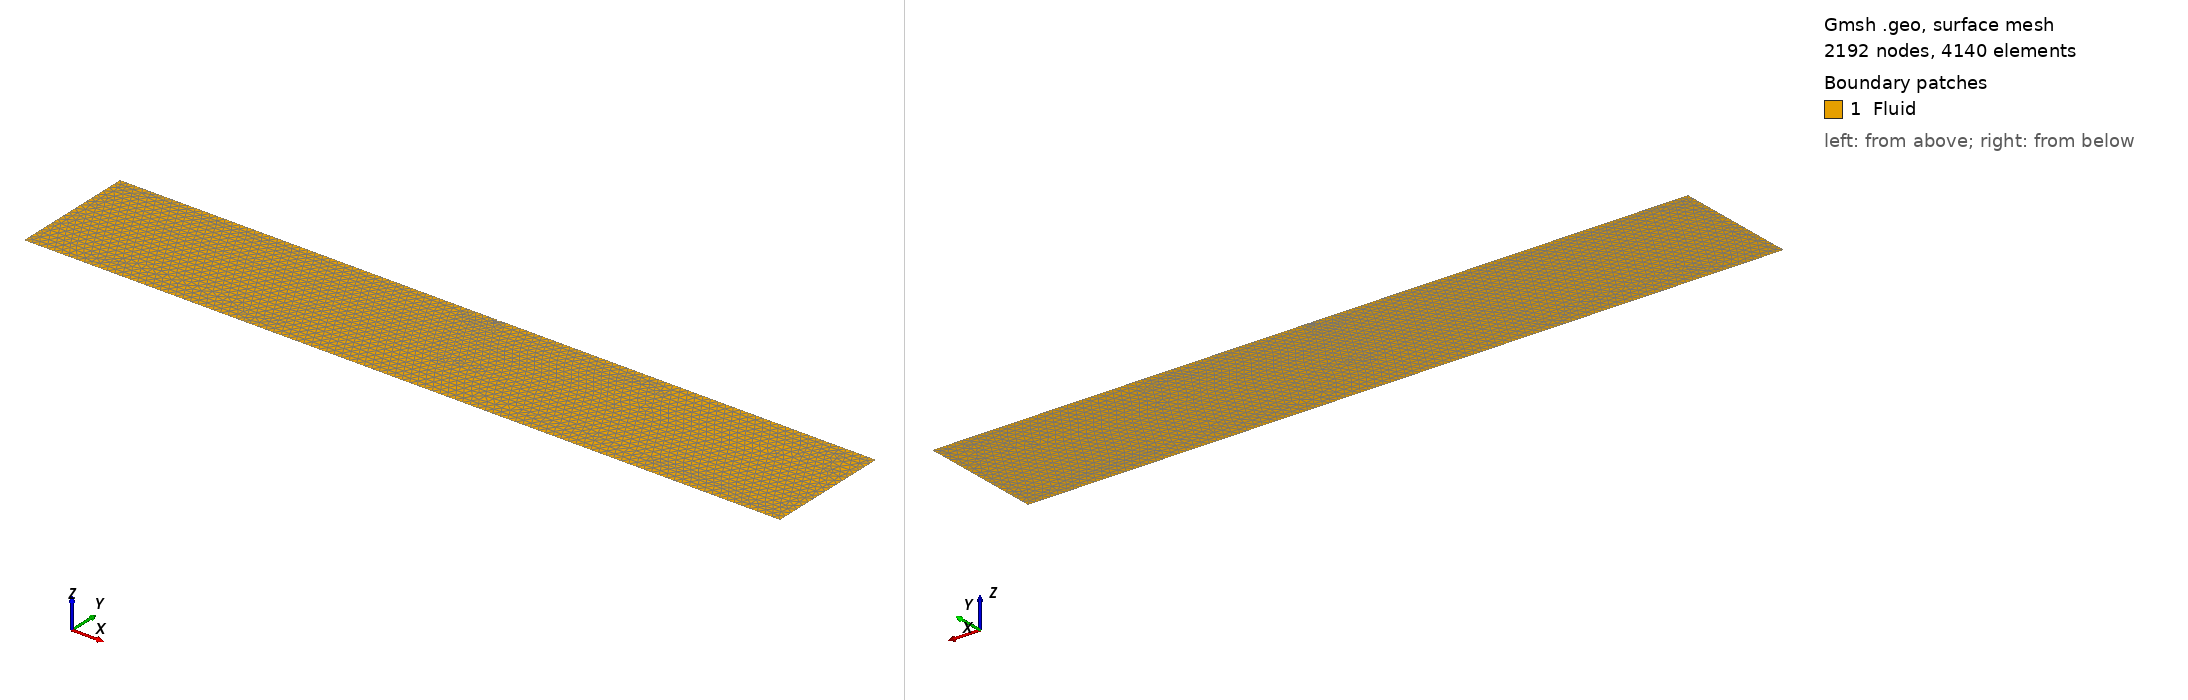

Gmsh geometry script, surface-meshed: 2192 nodes, 4140 surface elements. Boundary patches (legend numbers): 1 Fluid. Left view from above one corner, right view from below the opposite corner. Legend entries are the model's physical surfaces. The drawing asked Gmsh for element sizes between 1% and 20% of the model's largest extent; the script's own settings can give other sizes.

=== case3_D_30.geo (drawn) ===
SetFactory("OpenCASCADE");
Mesh.MshFileVersion = 2.2;

// --------------------------------------------------
// Pipe diameter
// --------------------------------------------------
D  = 0.30;                 // diameter

// --------------------------------------------------
// Domain parameters
// --------------------------------------------------
Ld = 40.0;      // damping zone length [m]
Lf = 35.0;      // central fluid region length [m]
L  = 2*Ld + Lf; // total tank length [m] = 75.0
h  = 19.0;      // water depth [m]
lc = D / 5 ;       // mesh size near pipe

// Damping zone boundaries
xdin  = Ld;         // 20.0
xdout = Ld + Lf;    // 55.0

// --------------------------------------------------
// Pipe parameters
// --------------------------------------------------
R  = D/2;                 // radius
sub = 2.0*D/3.0;          // submerged depth
zc = -(sub - R);          // pipe center z-coordinate
xc = L/2;                 // pipe center x-coordinate

xoff = Sqrt(R*R - zc*zc); // half waterline chord
xL = xc - xoff;           // left waterline intersection
xR = xc + xoff;           // right waterline intersection

// --------------------------------------------------
// Outer tank boundary
// --------------------------------------------------
Point(1) = {0,    -h, 0, 0.8};
Point(2) = {L,    -h, 0, 0.8};
Point(3) = {L,     0, 0, 0.8};
Point(4) = {0,     0, 0, 0.8};

// Damping zone / free surface transitions
Point(9)  = {xdin,  0, 0, lc};
Point(10) = {xdout, 0, 0, lc};

// free-surface intersection points
Point(5) = {xL, 0, 0, lc};
Point(6) = {xR, 0, 0, lc};

// circle center
Point(7) = {xc, zc, 0, lc};

// lowest point of circle
Point(8) = {xc, zc - R, 0, lc};

// --------------------------------------------------
// Boundary lines
// --------------------------------------------------
Line(1)  = {1,2};    // Bottom
Line(2)  = {2,3};    // Outlet
Line(3)  = {4,1};    // Inlet

Line(11) = {3,10};   // FreeSurface outlet damping
Line(4)  = {10,6};   // FreeSurface right of pipe
Line(5)  = {5,9};    // FreeSurface left of pipe
Line(12) = {9,4};    // FreeSurface inlet damping

// Wetted pipe boundary: lower semicircle-like arc from right to left
Circle(6) = {6,7,8};
Circle(7) = {8,7,5};

// --------------------------------------------------
// Fluid surface
// --------------------------------------------------
Curve Loop(10) = {1,2,11,-4,-6,-7,-5,12,3};
Plane Surface(11) = {10};

// --------------------------------------------------
// Physical groups
// --------------------------------------------------
Physical Curve("Bottom")      = {1};
Physical Curve("Outlet")      = {2};
Physical Curve("Inlet")       = {3};
Physical Curve("FreeSurface") = {11,4,5,12};
Physical Curve("Pipe")        = {6,7};

Physical Surface("Fluid")     = {11};

Physical Point("BottomLeft")    = {1};
Physical Point("DampingInlet")  = {9};
Physical Point("DampingOutlet") = {10};
